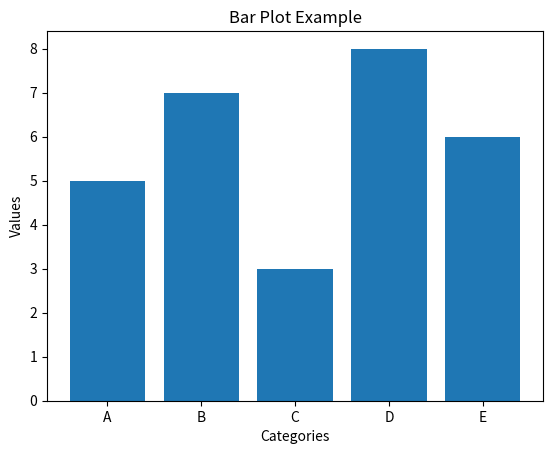

Generate this figure with matplotlib:
import matplotlib.pyplot as plt

# Data
categories = ['A', 'B', 'C', 'D', 'E']
values = [5, 7, 3, 8, 6]

# Plotting
plt.bar(categories, values)
plt.xlabel('Categories')
plt.ylabel('Values')
plt.title('Bar Plot Example')
plt.show()
